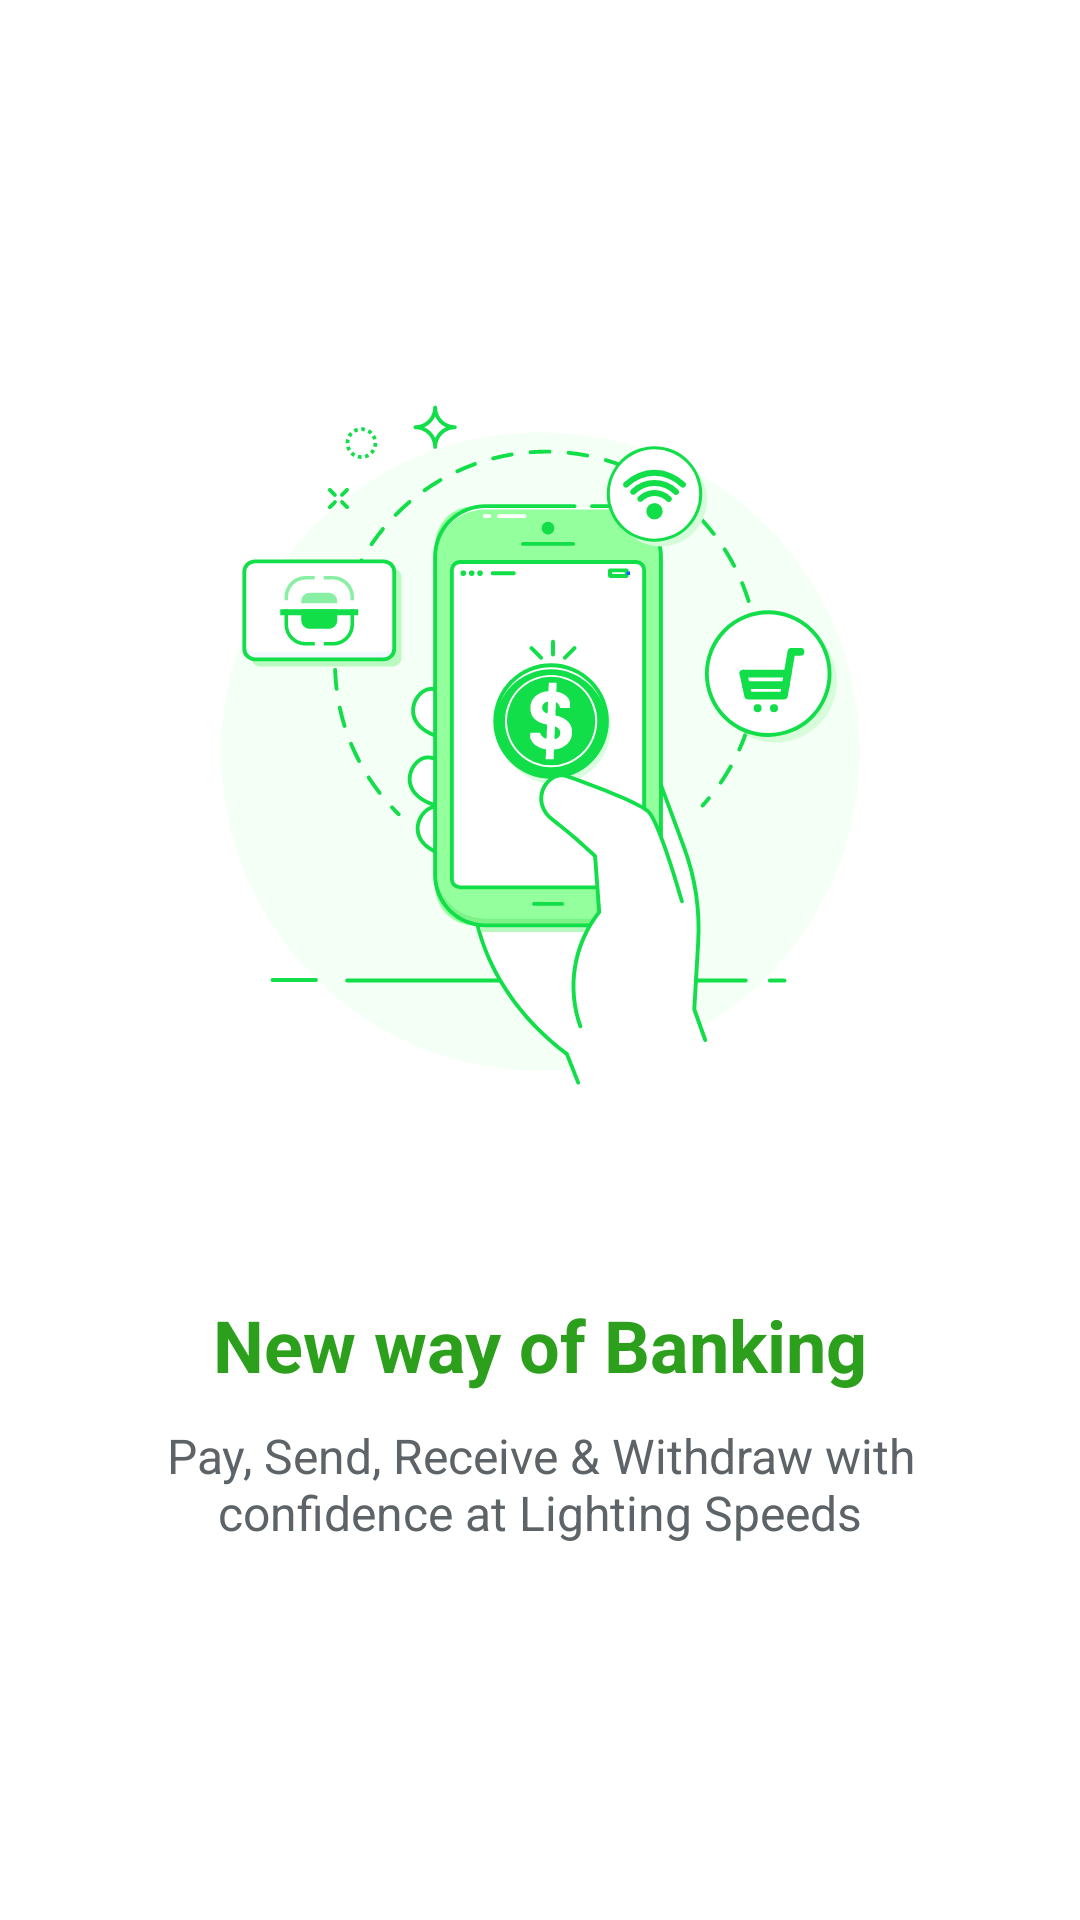

Here is an Android app screen rendered from its layout file. Give the layout XML and the strings, colors and styles it references.
<!-- AndroidManifest.xml: application theme Theme.PayQ -->
<!-- res/layout/intro_page_1.xml -->
<?xml version="1.0" encoding="utf-8"?>
<androidx.constraintlayout.widget.ConstraintLayout xmlns:android="http://schemas.android.com/apk/res/android"
    android:layout_width="match_parent"
    android:layout_height="match_parent"
    xmlns:app="http://schemas.android.com/apk/res-auto"
    xmlns:tools="http://schemas.android.com/tools">

    <androidx.appcompat.widget.AppCompatImageView
        android:id="@+id/iv_intro"
        android:layout_width="wrap_content"
        android:layout_height="wrap_content"
        android:background="@drawable/img_intro_1"
        android:layout_marginTop="100dp"
        app:layout_constraintTop_toTopOf="parent"
        app:layout_constraintEnd_toEndOf="parent"
        app:layout_constraintStart_toStartOf="parent"/>

    <androidx.constraintlayout.widget.Guideline
        android:id="@+id/guideline1"
        android:layout_width="wrap_content"
        android:layout_height="wrap_content"
        android:orientation="vertical"
        app:layout_constraintGuide_percent="0.1" />

    <androidx.constraintlayout.widget.Guideline
        android:id="@+id/guideline2"
        android:layout_width="wrap_content"
        android:layout_height="wrap_content"
        android:orientation="vertical"
        app:layout_constraintGuide_percent="0.90" />


    <androidx.constraintlayout.widget.Guideline
        android:id="@+id/guideline4"
        android:layout_width="wrap_content"
        android:layout_height="wrap_content"
        android:orientation="horizontal"
        app:layout_constraintGuide_percent="0.85" />

    <TextView
        android:id="@+id/title"
        android:layout_width="wrap_content"
        android:layout_height="wrap_content"
        android:textAllCaps="false"
        android:textAppearance="@style/TextAppearance.AppCompat.Headline"
        android:layout_marginTop="31dp"
        android:textStyle="bold"
        android:fontFamily="sans-serif"
        android:text="New way of Banking"
        android:textColor="@color/primary"
        android:textSize="24sp"
        app:layout_constraintStart_toStartOf="@+id/iv_intro"
        app:layout_constraintEnd_toEndOf="@+id/iv_intro"
        app:layout_constraintTop_toBottomOf="@+id/iv_intro"
        tools:text="New way of Banking" />

    <TextView
        android:id="@+id/tv_descr"
        android:layout_width="0dp"
        android:layout_height="wrap_content"
        android:layout_marginStart="8dp"
        android:layout_marginEnd="8dp"
        android:layout_marginBottom="8dp"
        android:text="Pay, Send, Receive &amp; Withdraw with confidence at Lighting Speeds"
        android:textColor="@color/grey"
        android:textAlignment="center"
        android:textSize="16sp"
        android:layout_marginTop="10dp"
        app:layout_constraintStart_toStartOf="@+id/iv_intro"
        app:layout_constraintEnd_toEndOf="@+id/iv_intro"
        app:layout_constraintTop_toBottomOf="@+id/title"
        android:layout_gravity="center_horizontal" />

</androidx.constraintlayout.widget.ConstraintLayout>
<!-- resources referenced by this layout -->
<resources>
  <color name="grey">#5D6366</color>
  <color name="primary">#2CA01C</color>
  <!-- drawable img_intro_1: vector/xml drawable (drawable, 25629 chars, omitted) -->
  <style name="Theme.PayQ" parent="Theme.MaterialComponents.Light.NoActionBar">
          
          <item name="colorPrimary">@color/primary</item>
          <item name="colorPrimaryVariant">@color/primary_variant</item>
          <item name="colorOnPrimary">@color/white</item>
          
          <item name="colorSecondary">@color/teal_200</item>
          <item name="colorSecondaryVariant">@color/teal_700</item>
          <item name="colorOnSecondary">@color/black</item>
          
          <item name="android:statusBarColor" tools:targetApi="l">?attr/colorPrimaryVariant</item>
          
  
  
      </style>
  <color name="primary_variant">#73EA4B</color>
  <color name="white">#FFFFFFFF</color>
  <color name="teal_200">#FF03DAC5</color>
  <color name="teal_700">#FF018786</color>
  <color name="black">#FF000000</color>
</resources>
